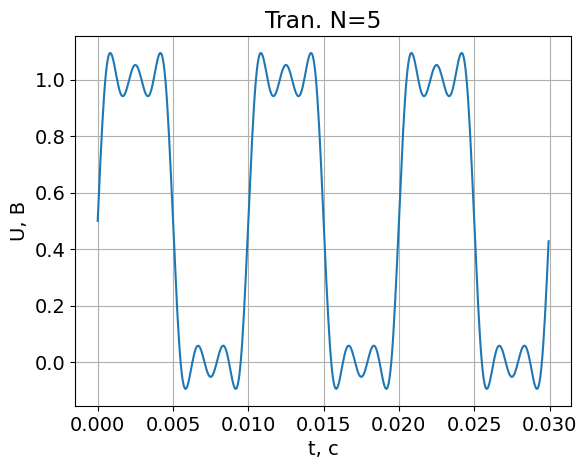

The script that saved this image: (Note: this script raises an exception after producing the figure.)
import numpy as np
import matplotlib.pyplot as plt
from scipy.fft import fft, fftfreq
from scipy.fft import irfft

plt.rcParams["font.family"] = "Century Gothic"
plt.rcParams["font.size"] = "14"



def square_wave(t, f, order, Amp):
    Square = Amp / 2
    for i in range(order + 1):
        if i % 2 != 0:
            Square = Square + (2 * Amp / np.pi) * (1 / i) * np.sin(2 * np.pi * f * t * i)
    return Square

#initial data
#square frequency
f = 100
#square order
Order = 5
#Amplitude
A=1

#Data for tran
t_tran  = np.linspace(0.0, 3/f, 500, endpoint=False)
square_tran = square_wave(t = t_tran , f=f, order=Order, Amp=A)
plt.figure()
plt.title(f'Tran. N={Order}')
plt.plot(t_tran, square_tran)
plt.xlabel('t, с')
plt.ylabel('U, В')
plt.grid()
plt.savefig('DATA/mixer_theory/tran_square.jpg')

#Data for spectrum
#N samples
N = 2**14
# sample freq
fs=8*f
#sample period
T = 1.0 / fs

t_spec = np.linspace(0.0, N*T, N, endpoint=False)
double_sideband = fft(square_wave(t = t_spec , f=f, order=Order, Amp=A))
xf = fftfreq(N, T)[:N]

plt.figure()
plt.title(f'Spectrum. N={Order}')
plt.plot(xf, 1/N * np.abs(double_sideband[0:N]))
plt.xlabel('F, Гц')
plt.ylabel('U, В')
plt.grid()
plt.savefig('DATA/mixer_theory/spec_square.jpg')

plt.show()
